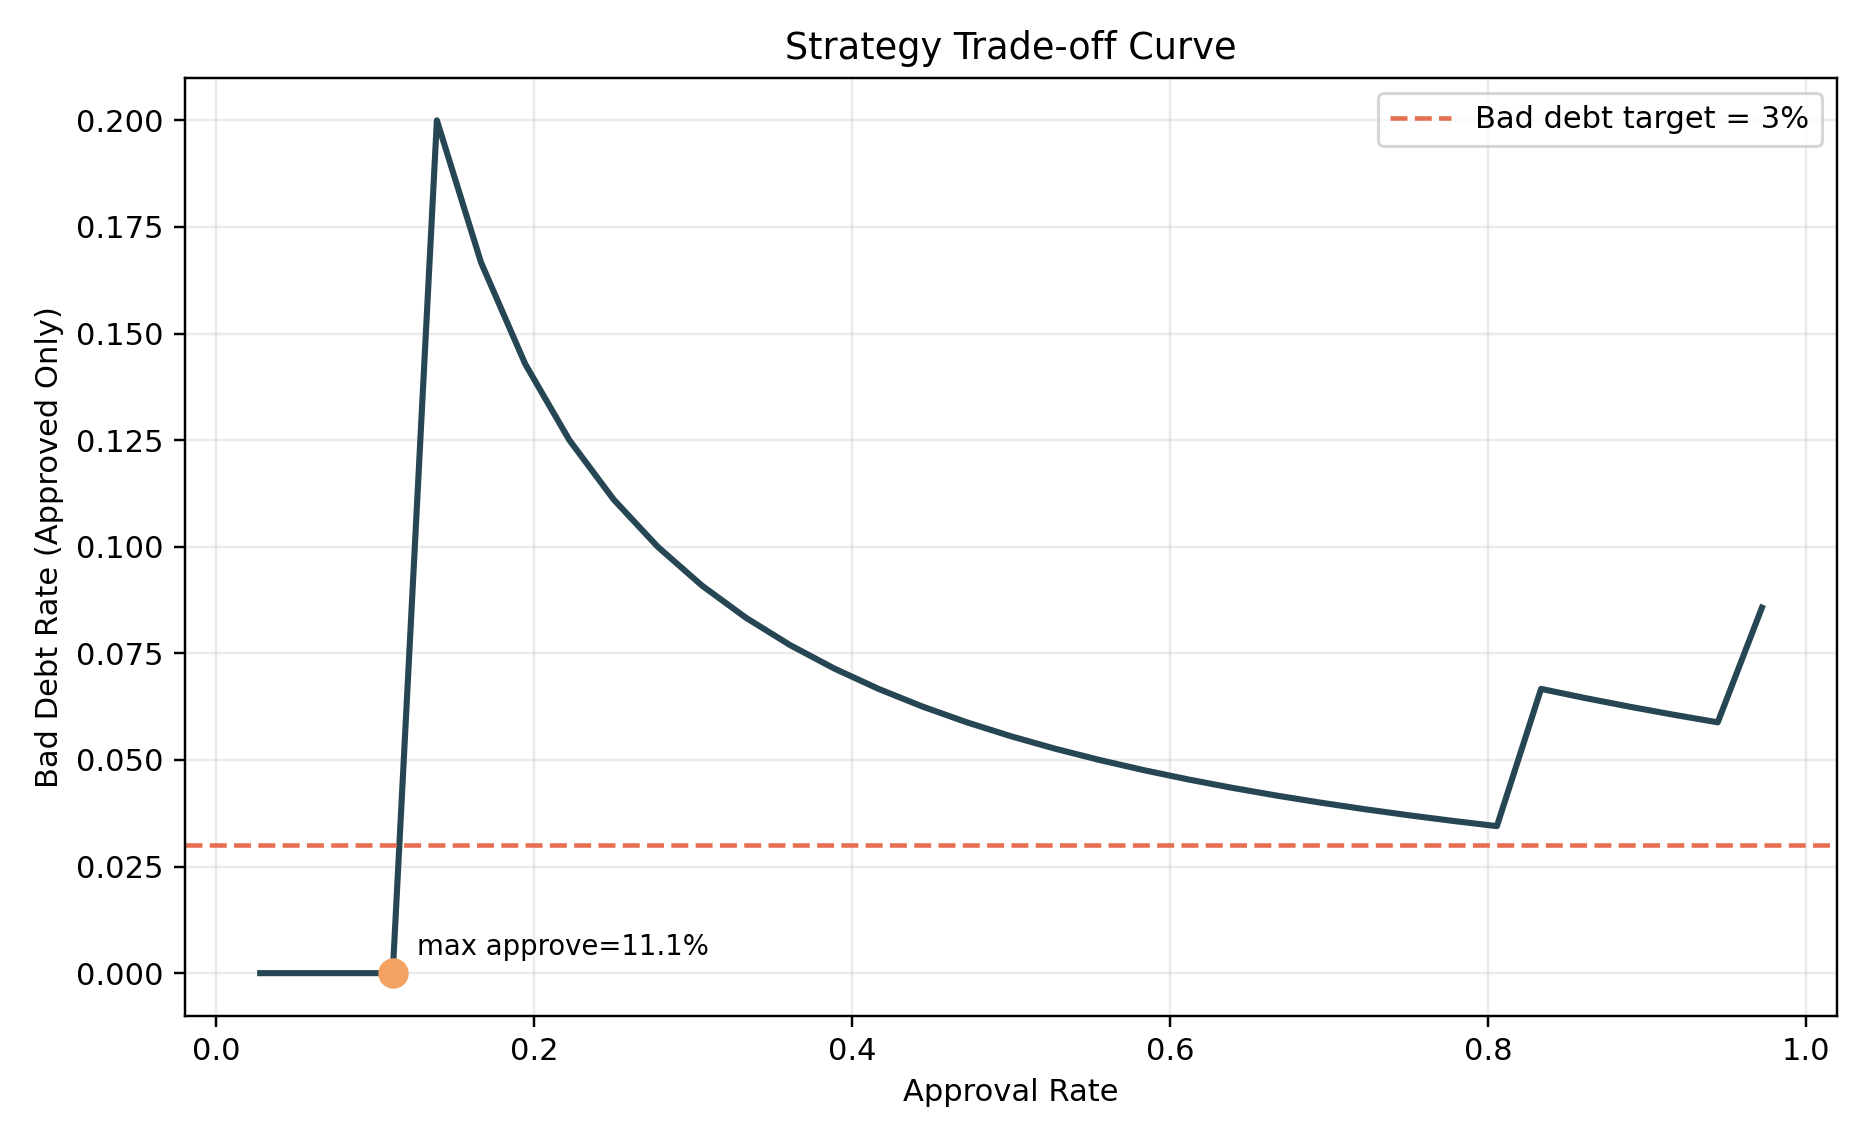

Source data for this figure (header and first rows):
threshold, approval_rate, approved_count, bad_debt_rate
0.5367, 0.02778, 1, 0.0
0.5918, 0.02778, 1, 0.0
0.6392, 0.05556, 2, 0.0
0.6401, 0.05556, 2, 0.0
0.641, 0.05556, 2, 0.0
0.6433, 0.08333, 3, 0.0
0.6489, 0.08333, 3, 0.0
0.6544, 0.08333, 3, 0.0
0.6711, 0.1111, 4, 0.0
0.7027, 0.1111, 4, 0.0
0.7342, 0.1111, 4, 0.0
0.7589, 0.1389, 5, 0.2
0.7783, 0.1389, 5, 0.2
0.7978, 0.1389, 5, 0.2
0.805, 0.1667, 6, 0.1667
0.8072, 0.1667, 6, 0.1667
0.8094, 0.1667, 6, 0.1667
0.8103, 0.1944, 7, 0.1429
0.8109, 0.1944, 7, 0.1429
0.8116, 0.2222, 8, 0.125
0.8141, 0.2222, 8, 0.125
0.8166, 0.2222, 8, 0.125
0.8218, 0.25, 9, 0.1111
0.8428, 0.25, 9, 0.1111
0.8637, 0.25, 9, 0.1111
0.8798, 0.2778, 10, 0.1
0.8835, 0.2778, 10, 0.1
0.8872, 0.2778, 10, 0.1
0.899, 0.3056, 11, 0.09091
0.9215, 0.3056, 11, 0.09091
0.9441, 0.3056, 11, 0.09091
0.955, 0.3333, 12, 0.08333
0.9571, 0.3333, 12, 0.08333
0.9593, 0.3333, 12, 0.08333
0.9652, 0.3611, 13, 0.07692
0.9725, 0.3611, 13, 0.07692
0.9799, 0.3611, 13, 0.07692
0.9945, 0.3889, 14, 0.07143
1.01, 0.3889, 14, 0.07143
1.026, 0.4167, 15, 0.06667
1.027, 0.4167, 15, 0.06667
1.028, 0.4167, 15, 0.06667
1.028, 0.4444, 16, 0.0625
1.03, 0.4444, 16, 0.0625
1.031, 0.4444, 16, 0.0625
1.036, 0.4722, 17, 0.05882
1.049, 0.4722, 17, 0.05882
1.063, 0.4722, 17, 0.05882
1.071, 0.5, 18, 0.05556
1.072, 0.5, 18, 0.05556
1.073, 0.5, 18, 0.05556
1.082, 0.5278, 19, 0.05263
1.096, 0.5278, 19, 0.05263
1.11, 0.5278, 19, 0.05263
1.114, 0.5556, 20, 0.05
1.115, 0.5556, 20, 0.05
1.115, 0.5556, 20, 0.05
1.12, 0.5833, 21, 0.04762
1.126, 0.5833, 21, 0.04762
1.131, 0.6111, 22, 0.04545
... 39 more rows
